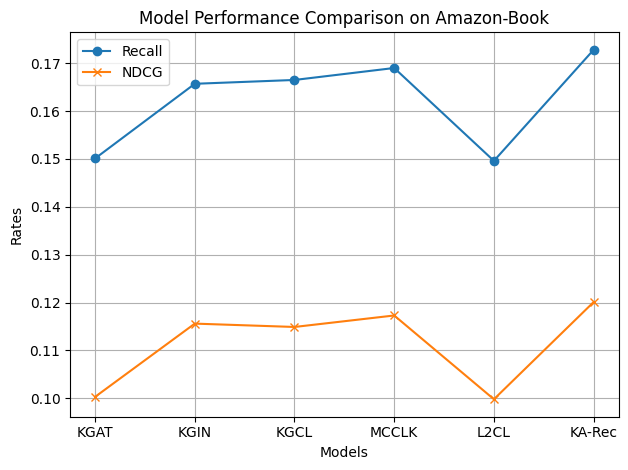

Reproduce this figure in Python.
import matplotlib.pyplot as plt

# 模型名称
models = ['KGAT', 'KGIN', 'KGCL', 'MCCLK', 'L2CL', 'KA-Rec']

# 召回率和NDCG值
recall_rates = [0.1501, 0.1657, 0.1665, 0.1690, 0.1496, 0.1728]
ndcg_rates = [0.1003, 0.1156, 0.1149, 0.1173, 0.0998, 0.1201]
plt.rcParams['font.family'] = 'SimHei'
# 创建图形和坐标轴
fig, ax = plt.subplots()

# 设置x轴范围
index = range(len(models))

# 绘制召回率折线
bar1 = ax.plot(index, recall_rates, label='Recall', marker='o')

# 绘制NDCG折线
bar2 = ax.plot(index, ndcg_rates, label='NDCG', marker='x')

# 添加模型名称作为x轴标签
plt.xticks(index, models)

# 添加标题和标签
ax.set_title('Model Performance Comparison on Amazon-Book')
ax.set_xlabel('Models')
ax.set_ylabel('Rates')

# 显示图例
ax.legend()

# 显示网格
ax.grid(True)

# 展示图表
plt.tight_layout()
plt.show()